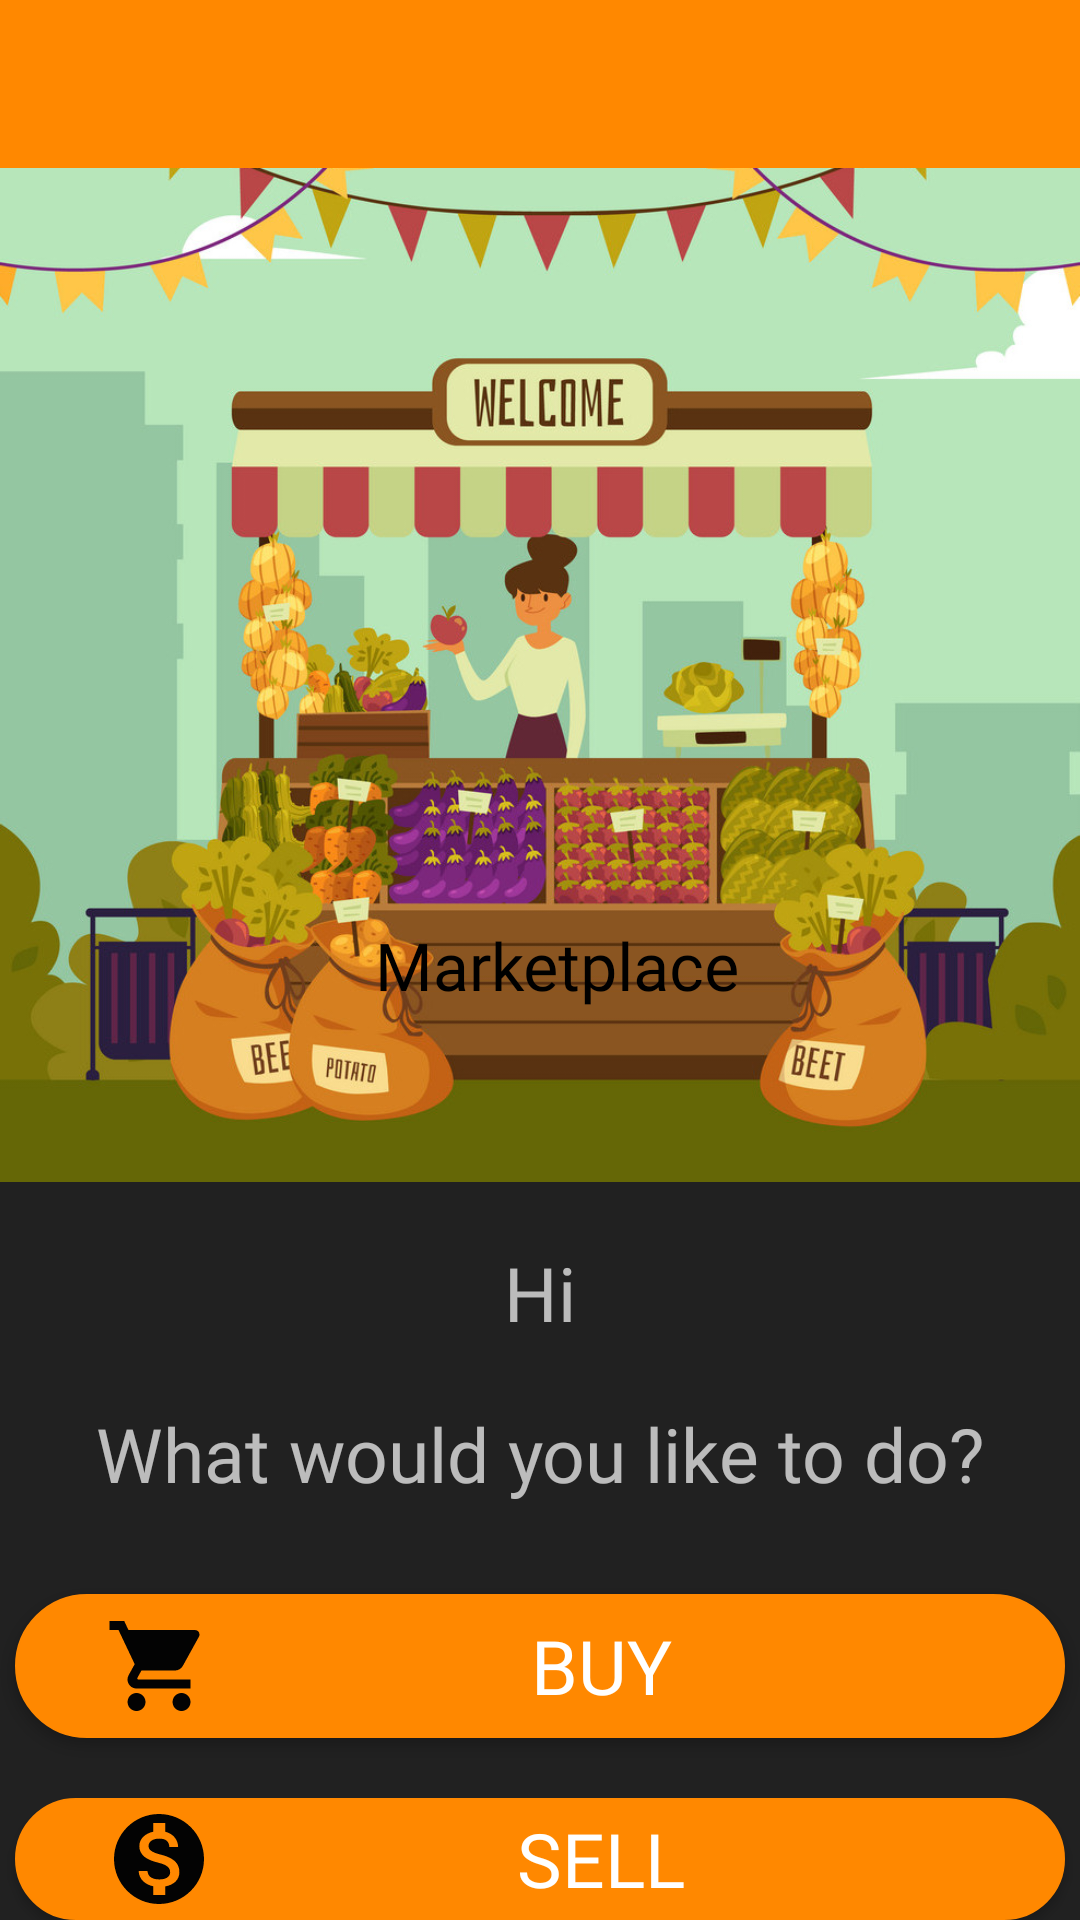

Produce the Android XML layout that renders to this screen, including the resource entries it uses.
<!-- AndroidManifest.xml: activity theme Theme.AppCompat.NoActionBar -->
<!-- res/layout/activity_start.xml -->
<?xml version="1.0" encoding="utf-8"?>
<androidx.coordinatorlayout.widget.CoordinatorLayout
    xmlns:android="http://schemas.android.com/apk/res/android"
    android:layout_width="match_parent"
    android:layout_height="match_parent"
    xmlns:app="http://schemas.android.com/apk/res-auto">

    <com.google.android.material.appbar.AppBarLayout
        android:layout_width="match_parent"
        android:layout_height="match_parent">

        <com.google.android.material.appbar.CollapsingToolbarLayout

            android:id="@+id/collapsing_toolbar"
            style="@style/Widget.Marketplace.CollapsingToolbar"
            android:layout_width="match_parent"
            android:layout_height="wrap_content"
            app:contentScrim="@color/colorPrimaryDark"
            app:layout_scrollFlags="scroll|exitUntilCollapsed"
            app:title="@string/Marketplace">
            <ImageView
                style="@style/Widget.Marketplace.CollapsingToolbarImage"
                android:layout_width="match_parent"
                android:layout_height="wrap_content"
                android:src="@drawable/whattodo"
                app:layout_collapseMode="pin"
                app:layout_collapseParallaxMultiplier="2.75" />
            <androidx.appcompat.widget.Toolbar
                android:id="@+id/app_bar"
                android:layout_width="match_parent"
                android:layout_height="?attr/actionBarSize"
                android:background="@color/colorPrimaryDark"
                app:layout_collapseMode="pin" />
        </com.google.android.material.appbar.CollapsingToolbarLayout>
        <LinearLayout
            android:layout_width="match_parent"
            android:layout_height="wrap_content"
            android:orientation="vertical">
            <TextView
                android:layout_width="wrap_content"
                android:layout_height="wrap_content"
                android:layout_gravity="center"
                android:layout_marginTop="20dp"
                android:fontFamily="@font/josefin"
                android:textSize="25sp"
                android:id="@+id/welcome"
                android:text="@string/hi" />
            <TextView
                android:layout_width="wrap_content"
                android:layout_height="wrap_content"
                android:layout_gravity="center"
                android:layout_marginTop="20dp"
                android:fontFamily="@font/josefin"
                android:textSize="25sp"
                android:text="@string/what_would_you_like_to_do" />
            <Button
                android:id="@+id/buy"
                android:layout_width="350dp"
                android:layout_height="wrap_content"
                android:layout_gravity="center"
                android:layout_marginTop="30dp"
                android:background="@drawable/button_round_corner"
                android:drawableStart="@drawable/ic_local_grocery_store_black_24dp"
                android:fontFamily="@font/josefin"
                android:backgroundTint="@color/colorPrimaryDark"
                android:drawablePadding="1dp"
                android:gravity="center"
                android:paddingStart="30dip"
                android:paddingEnd="26dip"
                android:singleLine="true"
                android:text="@string/buy"
                android:textColor="@color/white"
                android:textSize="25sp" />
            <Button
                android:id="@+id/sell"
                android:layout_width="350dp"
                android:layout_height="wrap_content"
                android:layout_gravity="center"
                android:layout_marginTop="20dp"
                android:background="@drawable/button_round_corner"
                android:drawableStart="@drawable/ic_monetization_on_black_24dp"
                android:fontFamily="@font/josefin"
                android:drawablePadding="1dp"
                android:backgroundTint="@color/colorPrimaryDark"
                android:gravity="center"
                android:paddingStart="30dip"
                android:paddingEnd="26dip"
                android:text="@string/sell"
                android:textColor="@color/white"
                android:textSize="25sp" />
        </LinearLayout>

    </com.google.android.material.appbar.AppBarLayout>

</androidx.coordinatorlayout.widget.CoordinatorLayout>
<!-- resources referenced by this layout -->
<resources>
  <color name="colorPrimaryDark">#ff8800</color>
  <color name="white">#ffffff</color>
  <!-- drawable button_round_corner (drawable) -->
  <?xml version="1.0" encoding="utf-8"?>
  <selector xmlns:android="http://schemas.android.com/apk/res/android">
          <item>
              <shape android:shape="rectangle">
                  <solid android:color="@color/colorPrimaryDark"/>
                  <stroke android:color="@color/white"
                      android:width="0.5dp" />
                  
                  <corners android:radius="100dp"
                      />
              </shape>
          </item>
  </selector>
  <!-- drawable ic_local_grocery_store_black_24dp (drawable) -->
  <vector android:height="36dp" android:tint="#030303"
      android:viewportHeight="24.0" android:viewportWidth="24.0"
      android:width="36dp" xmlns:android="http://schemas.android.com/apk/res/android">
      <path android:fillColor="#FF000000" android:pathData="M7,18c-1.1,0 -1.99,0.9 -1.99,2S5.9,22 7,22s2,-0.9 2,-2 -0.9,-2 -2,-2zM1,2v2h2l3.6,7.59 -1.35,2.45c-0.16,0.28 -0.25,0.61 -0.25,0.96 0,1.1 0.9,2 2,2h12v-2L7.42,15c-0.14,0 -0.25,-0.11 -0.25,-0.25l0.03,-0.12 0.9,-1.63h7.45c0.75,0 1.41,-0.41 1.75,-1.03l3.58,-6.49c0.08,-0.14 0.12,-0.31 0.12,-0.48 0,-0.55 -0.45,-1 -1,-1L5.21,4l-0.94,-2L1,2zM17,18c-1.1,0 -1.99,0.9 -1.99,2s0.89,2 1.99,2 2,-0.9 2,-2 -0.9,-2 -2,-2z"/>
  </vector>
  <!-- drawable ic_monetization_on_black_24dp (drawable) -->
  <vector android:height="36dp" android:tint="#030303"
      android:viewportHeight="24.0" android:viewportWidth="24.0"
      android:width="36dp" xmlns:android="http://schemas.android.com/apk/res/android">
      <path android:fillColor="#FF000000" android:pathData="M12,2C6.48,2 2,6.48 2,12s4.48,10 10,10 10,-4.48 10,-10S17.52,2 12,2zM13.41,18.09L13.41,20h-2.67v-1.93c-1.71,-0.36 -3.16,-1.46 -3.27,-3.4h1.96c0.1,1.05 0.82,1.87 2.65,1.87 1.96,0 2.4,-0.98 2.4,-1.59 0,-0.83 -0.44,-1.61 -2.67,-2.14 -2.48,-0.6 -4.18,-1.62 -4.18,-3.67 0,-1.72 1.39,-2.84 3.11,-3.21L10.74,4h2.67v1.95c1.86,0.45 2.79,1.86 2.85,3.39L14.3,9.34c-0.05,-1.11 -0.64,-1.87 -2.22,-1.87 -1.5,0 -2.4,0.68 -2.4,1.64 0,0.84 0.65,1.39 2.67,1.91s4.18,1.39 4.18,3.91c-0.01,1.83 -1.38,2.83 -3.12,3.16z"/>
  </vector>
  <!-- drawable whattodo: jpg bitmap (drawable, 203207 bytes) -->
  <string name="Marketplace">Marketplace</string>
  <string name="buy">BUY</string>
  <string name="hi">Hi </string>
  <string name="sell">SELL</string>
  <string name="what_would_you_like_to_do">What would you like to do?</string>
  <style name="Widget.Marketplace.CollapsingToolbar" parent="">
          <item name="collapsedTitleTextAppearance">@style/TextAppearance.Marketplace.Logo</item>
          <item name="contentScrim">?attr/colorPrimaryDark</item>
          <item name="expandedTitleGravity">top</item>
          <item name="expandedTitleMarginStart">125dp</item>
          <item name="expandedTitleMarginTop">310dp</item>
          <item name="expandedTitleTextAppearance">@style/TextAppearance.Marketplace.Logo</item>
          <item name="scrimVisibleHeightTrigger">140dp</item>
      </style>
  <style name="Widget.Marketplace.CollapsingToolbarImage" parent="">
          <item name="android:layout_marginTop">48dp</item>
  
          <item name="android:adjustViewBounds">true</item>
      </style>
  <style name="TextAppearance.Marketplace.Logo" parent="TextAppearance.AppCompat.Display3">
          <item name="android:textAllCaps">true</item>
          <item name="android:textSize">22sp</item>
          <item name="android:textStyle">bold</item>
          <item name="android:fontFamily">@font/josefin</item>
          <item name="android:textColor">@color/colorAccent1</item>
      </style>
  <color name="colorAccent1">#000000</color>
</resources>
